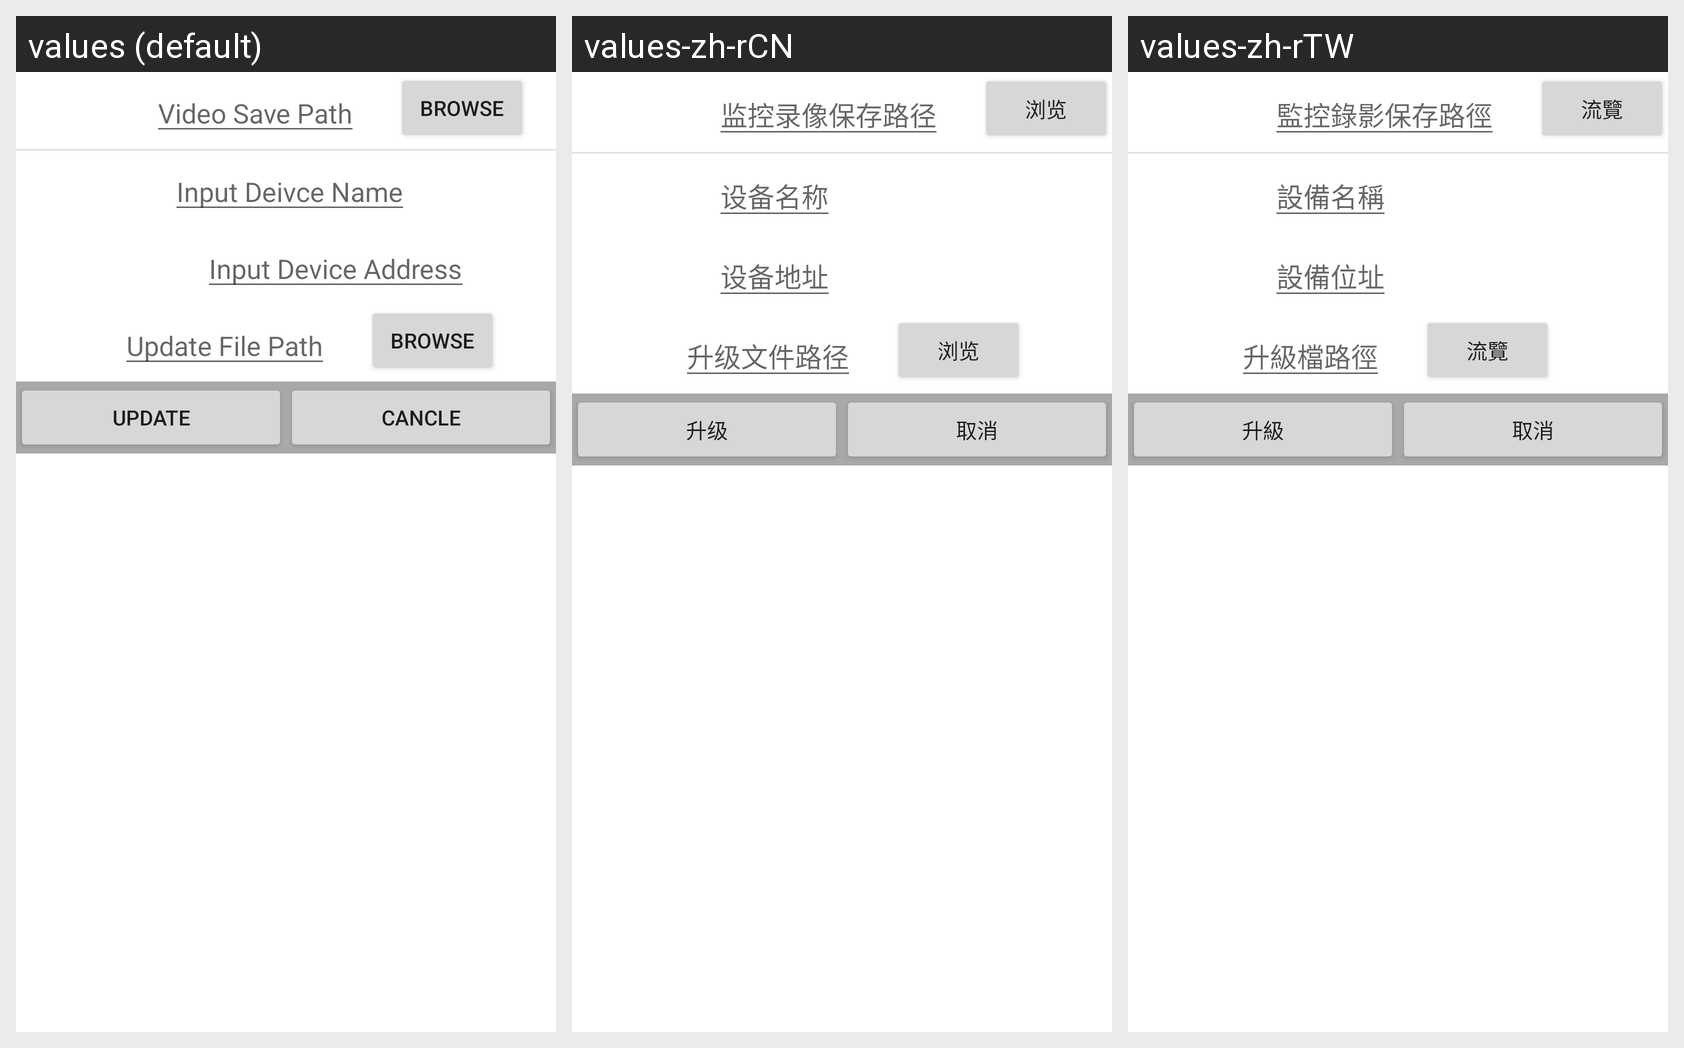

The same Android screen rendered under several of its app's locales, left to right. List the strings drawn on it with the default value and each locale's translation.
Android screen res/layout/system_settings.xml rendered under 3 locales, left to right: values (default), values-zh-rCN, values-zh-rTW. Device: Nexus 5 (rendered at 1080×1920; each locale shown at half size, 540×960, under a caption strip naming it); theme Theme.MaterialComponents.DayNight.NoActionBar.
Strings drawn on this screen, with the default value and each locale's value (text and hints the layout hard-codes, and strings that could not be matched under every locale, appear in the picture but are not listed):

system_settings_save_path_hint_str
  values: Video Save Path
  values-zh-rCN: 监控录像保存路径
  values-zh-rTW: 監控錄影保存路徑

system_settings_preview_str
  values: Browse
  values-zh-rCN: 浏览
  values-zh-rTW: 流覽

system_settings_device_name_hint_str
  values: Input Deivce Name
  values-zh-rCN: 设备名称
  values-zh-rTW: 設備名稱

system_settings_device_ip_hint_str
  values: Input Device Address
  values-zh-rCN: 设备地址
  values-zh-rTW: 設備位址

system_settings_device_bin_addr_hint_str
  values: Update File Path
  values-zh-rCN: 升级文件路径
  values-zh-rTW: 升級檔路徑

system_settings_update_str
  values: Browse
  values-zh-rCN: 浏览
  values-zh-rTW: 流覽

system_settings_device_update_str
  values: Update
  values-zh-rCN: 升级
  values-zh-rTW: 升級

system_settings_device_cancle_str
  values: Cancle
  values-zh-rCN: 取消
  values-zh-rTW: 取消
